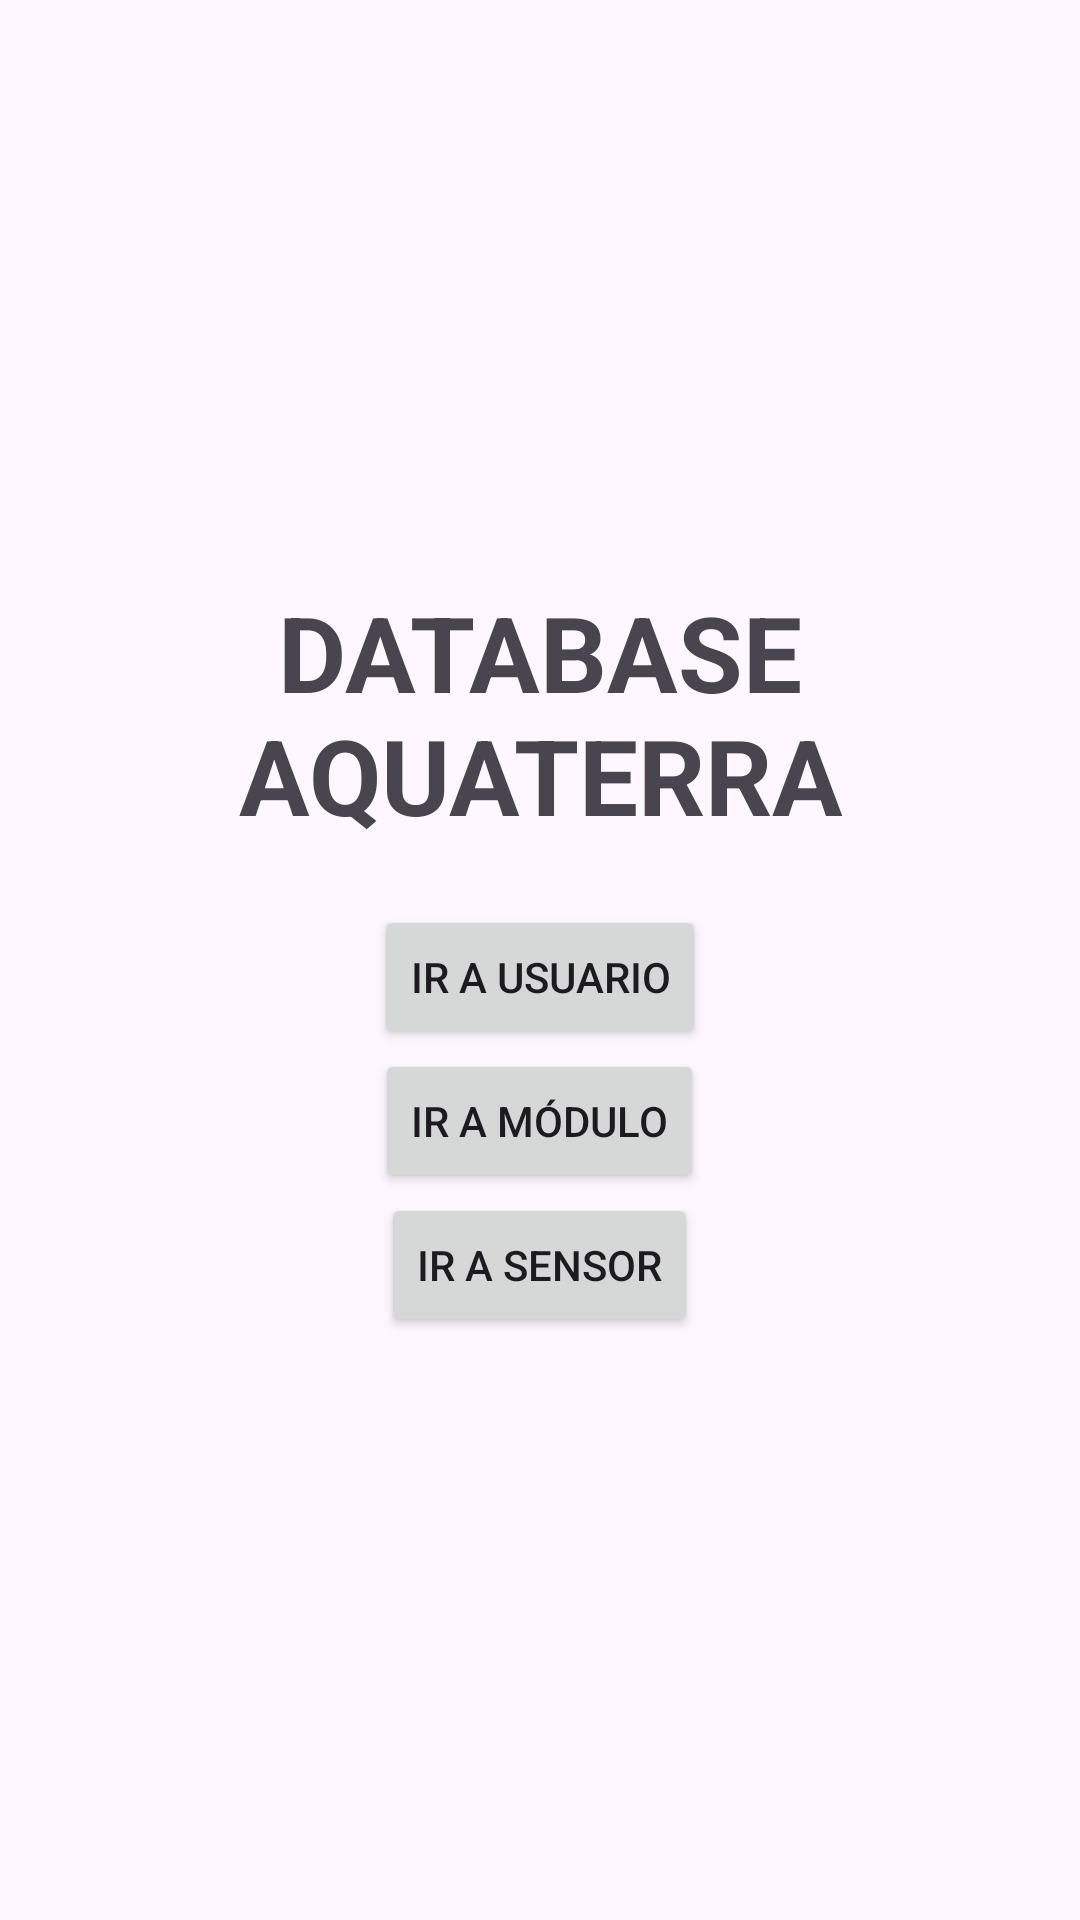

Reconstruct the res/layout file that produces this screen, plus the resources it refers to.
<!-- AndroidManifest.xml: application theme Theme.DBTallerAcuaTerra -->
<!-- res/layout/activity_main.xml -->
<?xml version="1.0" encoding="utf-8"?>
<LinearLayout xmlns:android="http://schemas.android.com/apk/res/android"
    android:layout_width="match_parent"
    android:layout_height="match_parent"
    xmlns:tools="http://schemas.android.com/tools"
    android:orientation="vertical"
    tools:context=".views.MainActivity"
    android:gravity="center"
    android:padding="16dp">

    <TextView
        android:layout_width="match_parent"
        android:layout_height="wrap_content"
        android:text="DATABASE AQUATERRA"
        android:gravity="center"
        android:textSize="35dp"
        android:textStyle="bold"
        android:layout_marginBottom="20dp"
        />

    <Button
        android:id="@+id/button_usuario"
        android:layout_width="wrap_content"
        android:layout_height="wrap_content"
        android:text="Ir a Usuario" />

    <Button
        android:id="@+id/button_modulo"
        android:layout_width="wrap_content"
        android:layout_height="wrap_content"
        android:text="Ir a Módulo" />

    <Button
        android:id="@+id/button_sensor"
        android:layout_width="wrap_content"
        android:layout_height="wrap_content"
        android:text="Ir a Sensor" />

</LinearLayout>
<!-- resources referenced by this layout -->
<resources>
  <style name="Theme.DBTallerAcuaTerra" parent="Base.Theme.DBTallerAcuaTerra" />
  <style name="Base.Theme.DBTallerAcuaTerra" parent="Theme.Material3.DayNight.NoActionBar">
          
          
      </style>
</resources>
